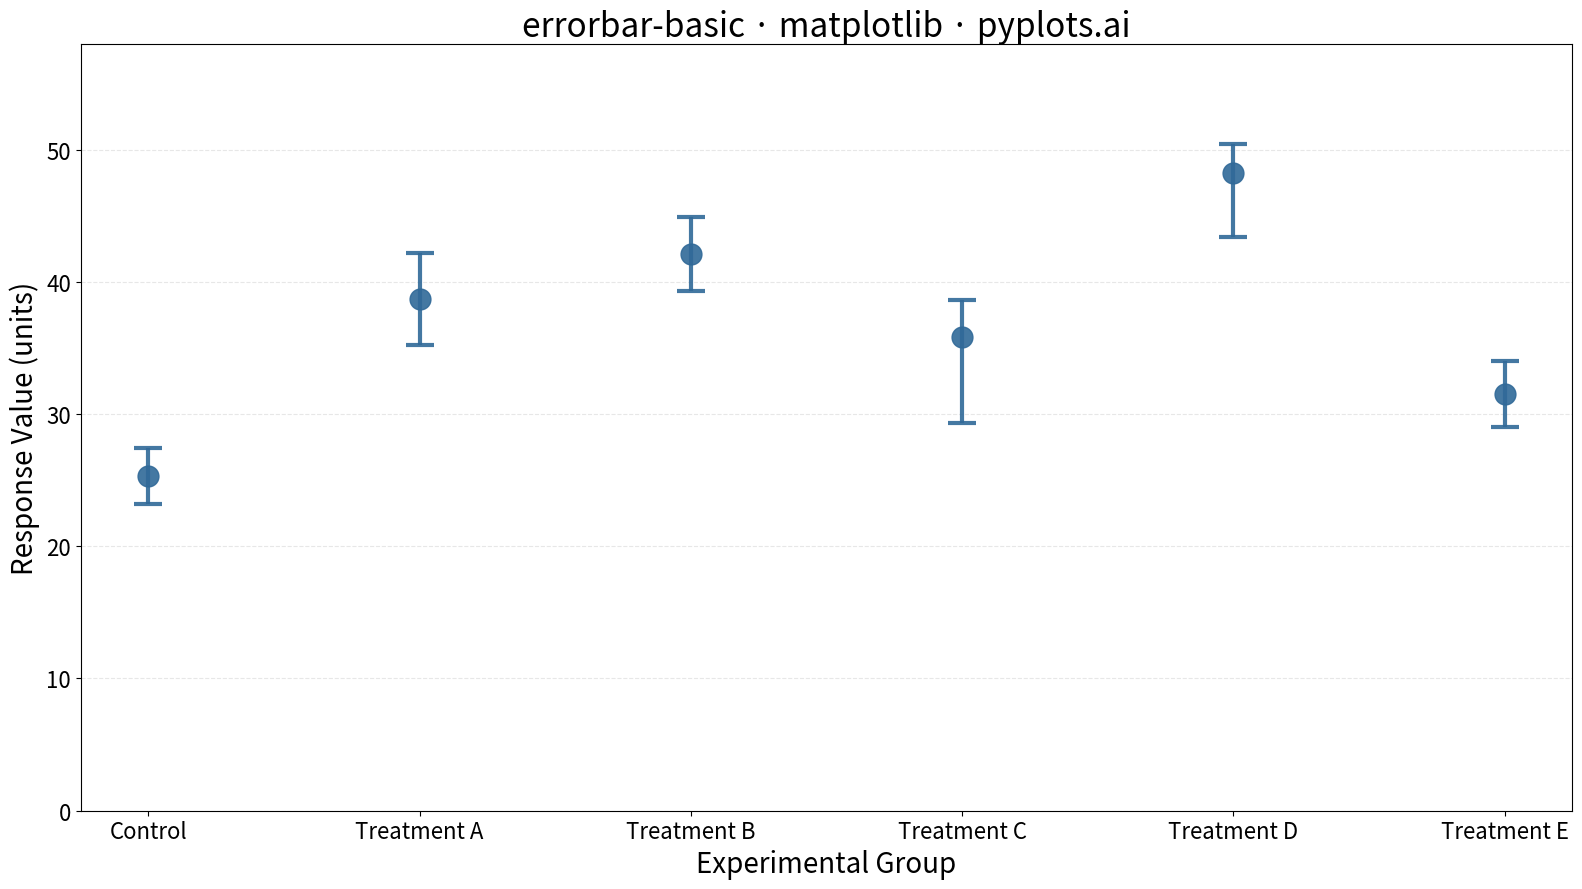

Recreate this plot in Python.
"""
errorbar-basic: Basic Error Bar Plot
Library: matplotlib
"""

import matplotlib.pyplot as plt
import numpy as np


# Data - experimental measurements with associated uncertainties
np.random.seed(42)
categories = ["Control", "Treatment A", "Treatment B", "Treatment C", "Treatment D", "Treatment E"]
x = np.arange(len(categories))
y = np.array([25.3, 38.7, 42.1, 35.8, 48.2, 31.5])  # Mean values

# Asymmetric errors: Treatment C and D have notably different lower/upper bounds
asymmetric_lower = np.array([2.1, 3.5, 2.8, 6.5, 4.8, 2.5])
asymmetric_upper = np.array([2.1, 3.5, 2.8, 2.8, 2.2, 2.5])

# Plot
fig, ax = plt.subplots(figsize=(16, 9))

# Error bars with caps
ax.errorbar(
    x,
    y,
    yerr=[asymmetric_lower, asymmetric_upper],
    fmt="o",
    markersize=15,
    color="#306998",
    ecolor="#306998",
    elinewidth=3,
    capsize=10,
    capthick=3,
    alpha=0.9,
)

# Styling
ax.set_xlabel("Experimental Group", fontsize=20)
ax.set_ylabel("Response Value (units)", fontsize=20)
ax.set_title("errorbar-basic · matplotlib · pyplots.ai", fontsize=24)
ax.set_xticks(x)
ax.set_xticklabels(categories, fontsize=16)
ax.tick_params(axis="y", labelsize=16)
ax.grid(True, alpha=0.3, linestyle="--", axis="y")

# Add some vertical padding
ax.set_ylim(0, max(y + asymmetric_upper) * 1.15)

plt.tight_layout()
plt.savefig("plot.png", dpi=300, bbox_inches="tight")
